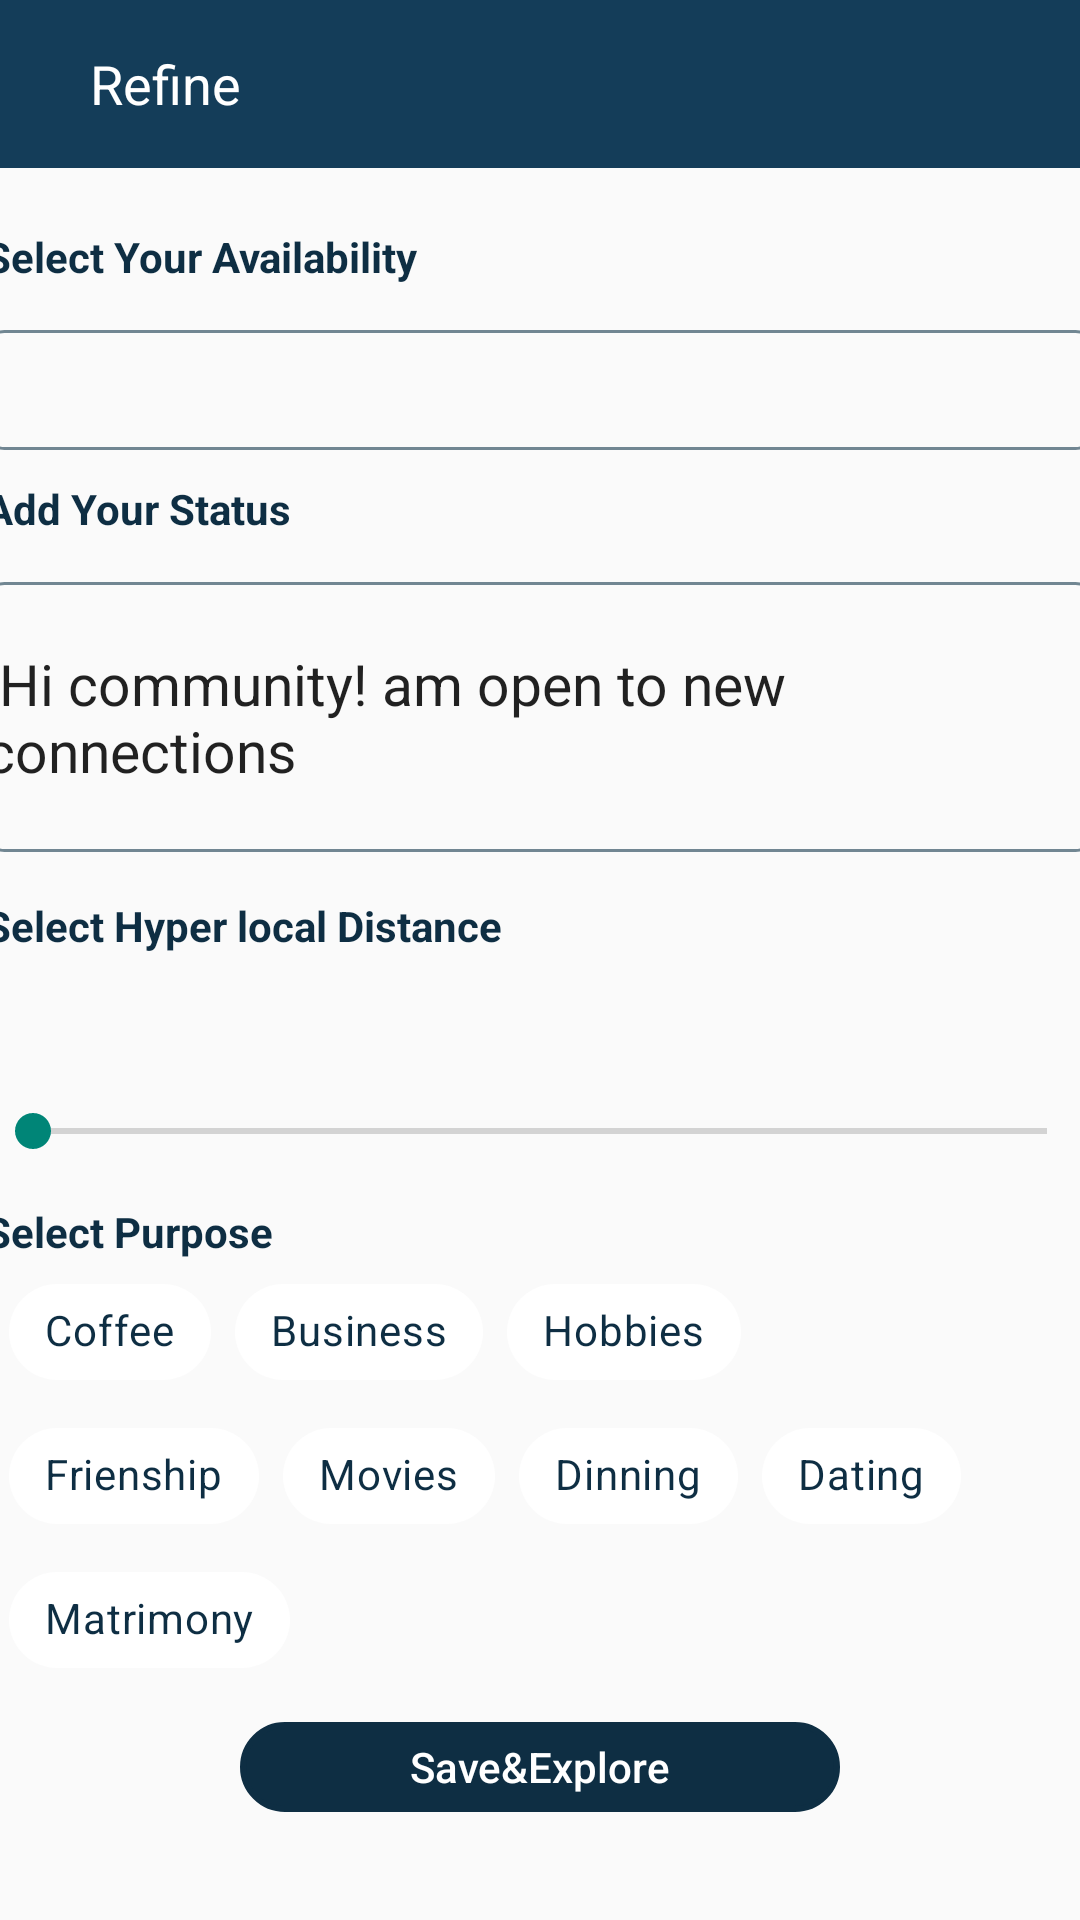

Produce the Android XML layout that renders to this screen, including the resource entries it uses.
<!-- AndroidManifest.xml: application theme Theme.NetClan -->
<!-- res/layout/activity_refine.xml -->
<?xml version="1.0" encoding="utf-8"?>
<LinearLayout xmlns:android="http://schemas.android.com/apk/res/android"
    xmlns:app="http://schemas.android.com/apk/res-auto"
    xmlns:tools="http://schemas.android.com/tools"
    android:layout_width="match_parent"
    android:orientation="vertical"
    android:layout_height="match_parent"
    tools:context=".RefineActivity">

   <LinearLayout
       android:layout_width="match_parent"
       android:orientation="horizontal"
       android:background="@color/lightBlue"
       android:layout_height="?attr/actionBarSize">

       <ImageView
           android:layout_width="wrap_content"
           android:layout_gravity="center"
           android:layout_marginStart="10dp"
           android:src="@drawable/baseline_arrow_back_ios_24"
           android:layout_height="wrap_content"/>

      <TextView
          android:layout_width="wrap_content"
          android:text="Refine"
          android:textColor="@color/white"
          android:layout_marginStart="20dp"
          android:layout_gravity="center"
          android:gravity="center"
          android:textSize="18dp"
          android:layout_height="wrap_content"/>

   </LinearLayout>
    <LinearLayout
        android:layout_width="370dp"
        android:layout_marginTop="10dp"
        android:layout_marginStart="8dp"
        android:layout_gravity="center"
        android:layout_marginEnd="8dp"
        android:layout_height="wrap_content"
        android:orientation="vertical">
        <TextView
            android:layout_width="wrap_content"
            android:textStyle="bold"
            android:textColor="@color/darkBlue"
            android:textAlignment="textStart"
            android:layout_marginTop="10sp"

            android:text="Select Your Availability"
            android:layout_height="wrap_content"/>
       <Spinner
           android:id="@+id/spinner"
           android:layout_width="match_parent"
           android:background="@drawable/border"
           android:layout_marginTop="15dp"
           android:layout_height="40dp">

       </Spinner>

        <TextView
            android:layout_width="wrap_content"
            android:layout_marginTop="10sp"
            android:textStyle="bold"
            android:textColor="@color/darkBlue"
            android:textAlignment="textStart"
            android:text="Add Your Status"
            android:layout_height="wrap_content"/>
        <EditText
            android:layout_width="match_parent"
            android:layout_marginTop="15dp"
            android:textSize="19dp"
            android:background="@drawable/border"
            android:textAlignment="textStart"
            android:text=" Hi community! am open to new connections "
            android:layout_height="90dp">

        </EditText>
        <TextView
            android:layout_width="wrap_content"
            android:textStyle="bold"
            android:textColor="@color/darkBlue"
            android:textAlignment="textStart"
            android:layout_marginTop="15dp"
            android:text="Select Hyper local Distance"
            android:layout_height="wrap_content"/>

       <SeekBar

            android:layout_width="match_parent"
           android:layout_marginTop="50dp"
           android:backgroundTint="@color/darkBlue"
           android:progressTint="@color/darkBlue"

            android:layout_height="wrap_content"
          />
        <TextView
            android:layout_width="wrap_content"
            android:textStyle="bold"
            android:textColor="@color/darkBlue"
            android:textAlignment="textStart"
            android:layout_marginTop="15dp"
            android:text="Select Purpose"
            android:layout_height="wrap_content"/>
        <LinearLayout
            android:layout_width="wrap_content"
            android:orientation="horizontal"
            android:layout_height="wrap_content">

        <com.google.android.material.chip.Chip
            style="@style/CustomChipChoice"
            android:layout_width="wrap_content"
            android:layout_height="wrap_content"
            android:layout_marginLeft="8dp"
            android:text="Coffee"
            app:chipStrokeColor="@color/darkBlue"
            android:theme="@style/Theme.MaterialComponents.Light"
            app:layout_constraintStart_toStartOf="parent"
            app:layout_constraintTop_toTopOf="parent" />
            <com.google.android.material.chip.Chip
                style="@style/CustomChipChoice"
                android:layout_width="wrap_content"
                android:layout_height="wrap_content"
                android:layout_marginLeft="8dp"
                android:text="Business"
                android:theme="@style/Theme.MaterialComponents.Light"
                app:layout_constraintStart_toStartOf="parent"
                app:layout_constraintTop_toTopOf="parent" />
            <com.google.android.material.chip.Chip
                style="@style/CustomChipChoice"
                android:layout_width="wrap_content"
                android:layout_height="wrap_content"
                android:layout_marginLeft="8dp"
                android:text="Hobbies"
                android:theme="@style/Theme.MaterialComponents.Light"
                app:layout_constraintStart_toStartOf="parent"
                app:layout_constraintTop_toTopOf="parent" />
    </LinearLayout>
        <LinearLayout
            android:layout_width="wrap_content"
            android:layout_height="wrap_content">
            <com.google.android.material.chip.Chip
                style="@style/CustomChipChoice"
                android:layout_width="wrap_content"
                android:layout_height="wrap_content"
                android:layout_marginLeft="8dp"
                android:text="Frienship"
                android:theme="@style/Theme.MaterialComponents.Light"
                app:layout_constraintStart_toStartOf="parent"
                app:layout_constraintTop_toTopOf="parent" />
            <com.google.android.material.chip.Chip
                style="@style/CustomChipChoice"
                android:layout_width="wrap_content"
                android:layout_height="wrap_content"
                android:layout_marginLeft="8dp"
                android:text="Movies"
                android:theme="@style/Theme.MaterialComponents.Light"
                app:layout_constraintStart_toStartOf="parent"
                app:layout_constraintTop_toTopOf="parent" />
            <com.google.android.material.chip.Chip
                style="@style/CustomChipChoice"
                android:layout_width="wrap_content"
                android:layout_height="wrap_content"
                android:layout_marginLeft="8dp"
                android:text="Dinning"
                android:theme="@style/Theme.MaterialComponents.Light"
                app:layout_constraintStart_toStartOf="parent"
                app:layout_constraintTop_toTopOf="parent" />
            <com.google.android.material.chip.Chip
                style="@style/CustomChipChoice"
                android:layout_width="wrap_content"
                android:layout_height="wrap_content"
                android:layout_marginLeft="8dp"
                android:text="Dating"
                android:theme="@style/Theme.MaterialComponents.Light"
                app:layout_constraintStart_toStartOf="parent"
                app:layout_constraintTop_toTopOf="parent" />
        </LinearLayout>
        <LinearLayout
            android:layout_width="wrap_content"
            android:layout_height="wrap_content">
            <com.google.android.material.chip.Chip
                style="@style/CustomChipChoice"
                android:layout_width="wrap_content"
                android:layout_height="wrap_content"
                android:layout_marginLeft="8dp"
                android:text="Matrimony"
                android:theme="@style/Theme.MaterialComponents.Light"
                app:layout_constraintStart_toStartOf="parent"
                app:layout_constraintTop_toTopOf="parent" />
        </LinearLayout>
    </LinearLayout>
<Button
    android:layout_marginTop="10dp"
    android:layout_width="200sp"
    android:layout_gravity="center"
    android:text="Save&amp;Explore"
    android:textStyle="normal"
    android:textAllCaps="false"
    android:background="@drawable/button"
    android:backgroundTint="@color/darkBlue"
    android:textColor="@color/white"
    android:layout_height="30dp">
</Button>
</LinearLayout>
<!-- resources referenced by this layout -->
<resources>
  <color name="darkBlue">#0e2e43</color>
  <color name="lightBlue">#143d59</color>
  <color name="white">#FFFFFFFF</color>
  <!-- drawable border (drawable) -->
  <?xml version="1.0" encoding="utf-8"?>
  <shape xmlns:android="http://schemas.android.com/apk/res/android">
    <corners android:radius="1mm"/>
      <stroke android:color="@color/darkgrey"
          android:width="1dp"/>
  </shape>
  <!-- drawable button (drawable) -->
  <?xml version="1.0" encoding="utf-8"?>
  <shape xmlns:android="http://schemas.android.com/apk/res/android">
      <corners android:radius="45dp"/>
      <stroke android:color="@color/lightBlue"
          android:width="@dimen/cardview_default_radius"/>
  </shape>
  <style name="CustomChipChoice" parent="@style/Widget.MaterialComponents.Chip.Choice">
          <item name="chipBackgroundColor">@color/background_color_chip_state_list</item>
          <item name="android:textColor">@color/text_color_chip_state_list</item>
      </style>
  <style name="Theme.NetClan" parent="Base.Theme.NetClan">
          <item name="colorPrimary">@color/lightBlue</item>
          <item name="colorPrimaryDark">@color/darkBlue</item>
          <item name="colorOnPrimary">@color/lightBlue</item>
  
      </style>
  <color name="darkgrey">#718692</color>
  <style name="Base.Theme.NetClan" parent="Theme.AppCompat.Light">
  
          
          
      </style>
</resources>
